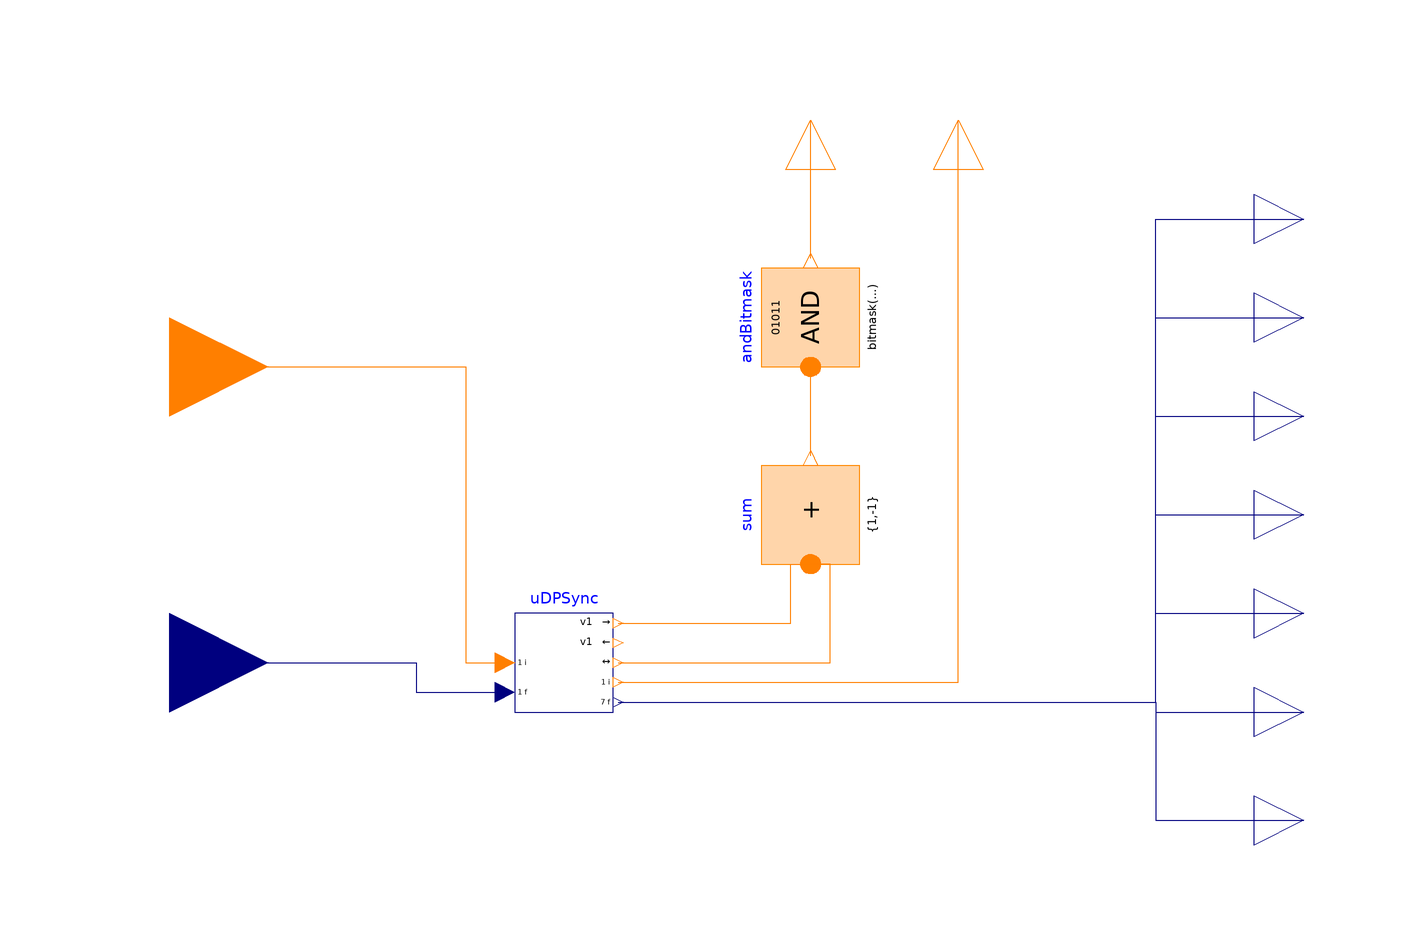

The component connection diagram of the Modelica model below, drawn from its own Placement and Line annotations.

block Sync "Example HIL block to exchange values with this site"
      extends Icons.HardwareInTheLoopBlock;
      import XInTheLoop.Functions.bitmask;
      Modelica.Blocks.Interfaces.IntegerInput uControlBits annotation(
        Placement(visible = true, transformation(origin = {-120, 60}, extent = {{-20, -20}, {20, 20}}, rotation = 0), iconTransformation(origin = {-120, 60}, extent = {{-20, -20}, {20, 20}}, rotation = 0)));
      XInTheLoop.Blocks.Protocol.UDPSync uDPSync(nFloatsIn = 7, nFloatsOut = 1, port_recv = 10004, port_send = 10003, real_time = true, vIn = 1, vOut = 1, mOut = 1213420627, mIn = 1752396915) annotation(
        Placement(visible = true, transformation(origin = {-40, 0}, extent = {{-10, -10}, {10, 10}}, rotation = 0)));
      Modelica.Blocks.MathInteger.Sum sum(k = {1, -1}, nu = 2) annotation(
        Placement(visible = true, transformation(origin = {10, 30}, extent = {{-10, -10}, {10, 10}}, rotation = 90)));
      XInTheLoop.Blocks.Bitwise.AndInts andBitmask(b = bitmask(uDPSync.wSeq), nu = 1) annotation(
        Placement(visible = true, transformation(origin = {10, 70}, extent = {{-10, -10}, {10, 10}}, rotation = 90)));
      Modelica.Blocks.Interfaces.IntegerOutput ySeqOutAhead "Difference between the sequence number to be sent and the last reverse sequence number received" annotation(
        Placement(visible = true, transformation(origin = {10, 110}, extent = {{-10, -10}, {10, 10}}, rotation = 90), iconTransformation(origin = {10, 110}, extent = {{-10, -10}, {10, 10}}, rotation = 90)));
      Modelica.Blocks.Interfaces.RealInput uSetpoint_Req annotation(
        Placement(visible = true, transformation(origin = {-120, 0}, extent = {{-20, -20}, {20, 20}}, rotation = 0), iconTransformation(origin = {-120, 0}, extent = {{-20, -20}, {20, 20}}, rotation = 0)));
      Modelica.Blocks.Interfaces.IntegerOutput yStatusBits annotation(
        Placement(visible = true, transformation(origin = {40, 110}, extent = {{-10, -10}, {10, 10}}, rotation = 90), iconTransformation(origin = {40, 110}, extent = {{-10, -10}, {10, 10}}, rotation = 90)));
      Modelica.Blocks.Interfaces.RealOutput yReference_Power annotation(
        Placement(visible = true, transformation(origin = {110, 90}, extent = {{-10, -10}, {10, 10}}, rotation = 0), iconTransformation(origin = {110, 90}, extent = {{-10, -10}, {10, 10}}, rotation = 0)));
      Modelica.Blocks.Interfaces.RealOutput yReference_Current annotation(
        Placement(visible = true, transformation(origin = {110, 70}, extent = {{-10, -10}, {10, 10}}, rotation = 0), iconTransformation(origin = {110, 76}, extent = {{-10, -10}, {10, 10}}, rotation = 0)));
      Modelica.Blocks.Interfaces.RealOutput yReference_Voltage annotation(
        Placement(visible = true, transformation(origin = {110, 50}, extent = {{-10, -10}, {10, 10}}, rotation = 0), iconTransformation(origin = {110, 62}, extent = {{-10, -10}, {10, 10}}, rotation = 0)));
      Modelica.Blocks.Interfaces.RealOutput yDC_power_output_max annotation(
        Placement(visible = true, transformation(origin = {110, 30}, extent = {{-10, -10}, {10, 10}}, rotation = 0), iconTransformation(origin = {110, 48}, extent = {{-10, -10}, {10, 10}}, rotation = 0)));
      Modelica.Blocks.Interfaces.RealOutput yDC_power_output_min annotation(
        Placement(visible = true, transformation(origin = {110, 10}, extent = {{-10, -10}, {10, 10}}, rotation = 0), iconTransformation(origin = {110, 34}, extent = {{-10, -10}, {10, 10}}, rotation = 0)));
      Modelica.Blocks.Interfaces.RealOutput yDC_current_output annotation(
        Placement(visible = true, transformation(origin = {110, -10}, extent = {{-10, -10}, {10, 10}}, rotation = 0), iconTransformation(origin = {110, 20}, extent = {{-10, -10}, {10, 10}}, rotation = 0)));
      Modelica.Blocks.Interfaces.RealOutput yDC_voltage_output annotation(
        Placement(visible = true, transformation(origin = {110, -32}, extent = {{-10, -10}, {10, 10}}, rotation = 0), iconTransformation(origin = {110, 6}, extent = {{-10, -10}, {10, 10}}, rotation = 0)));
    equation
      connect(uControlBits, uDPSync.uIntegers[1]) annotation(
        Line(points = {{-120, 60}, {-60, 60}, {-60, 0}, {-52, 0}}, color = {255, 127, 0}));
      connect(uSetpoint_Req, uDPSync.uFloats[1]) annotation(
        Line(points = {{-120, 0}, {-70, 0}, {-70, -6}, {-52, -6}}, color = {0, 0, 127}));
      connect(uDPSync.ySeqOut, sum.u[1]) annotation(
        Line(points = {{-29, 8}, {6, 8}, {6, 20}, {10, 20}}, color = {255, 127, 0}));
      connect(uDPSync.ySeqRev, sum.u[2]) annotation(
        Line(points = {{-29, 0}, {14, 0}, {14, 20}, {10, 20}}, color = {255, 127, 0}));
      connect(sum.y, andBitmask.u[1]) annotation(
        Line(points = {{10, 42}, {10, 42}, {10, 60}, {10, 60}}, color = {255, 127, 0}));
      connect(andBitmask.y, ySeqOutAhead) annotation(
        Line(points = {{10, 82}, {10, 82}, {10, 110}, {10, 110}}, color = {255, 127, 0}));
      connect(uDPSync.yIntegers[1], yStatusBits) annotation(
        Line(points = {{-29, -4}, {40, -4}, {40, 110}}, color = {255, 127, 0}));
      connect(uDPSync.yFloats[1], yReference_Power) annotation(
        Line(points = {{-29, -8}, {80, -8}, {80, 90}, {110, 90}}, color = {0, 0, 127}));
      connect(uDPSync.yFloats[2], yReference_Current) annotation(
        Line(points = {{-29, -8}, {80, -8}, {80, 70}, {110, 70}}, color = {0, 0, 127}));
      connect(uDPSync.yFloats[3], yReference_Voltage) annotation(
        Line(points = {{-29, -8}, {80, -8}, {80, 50}, {110, 50}}, color = {0, 0, 127}));
      connect(uDPSync.yFloats[4], yDC_power_output_max) annotation(
        Line(points = {{-29, -8}, {80, -8}, {80, 30}, {110, 30}}, color = {0, 0, 127}));
      connect(uDPSync.yFloats[5], yDC_power_output_min) annotation(
        Line(points = {{-28, -8}, {80, -8}, {80, 10}, {110, 10}}, color = {0, 0, 127}));
      connect(uDPSync.yFloats[6], yDC_current_output) annotation(
        Line(points = {{-28, -8}, {80, -8}, {80, -10}, {110, -10}}, color = {0, 0, 127}));
      connect(uDPSync.yFloats[7], yDC_voltage_output) annotation(
        Line(points = {{-28, -8}, {80, -8}, {80, -32}, {110, -32}}, color = {0, 0, 127}));
      annotation(
        Documentation(info = "<html><head></head><body>Sync outgoing values to and incoming values from an example external Site 1 using a UDP protocol.</body></html>"));
    end Sync;